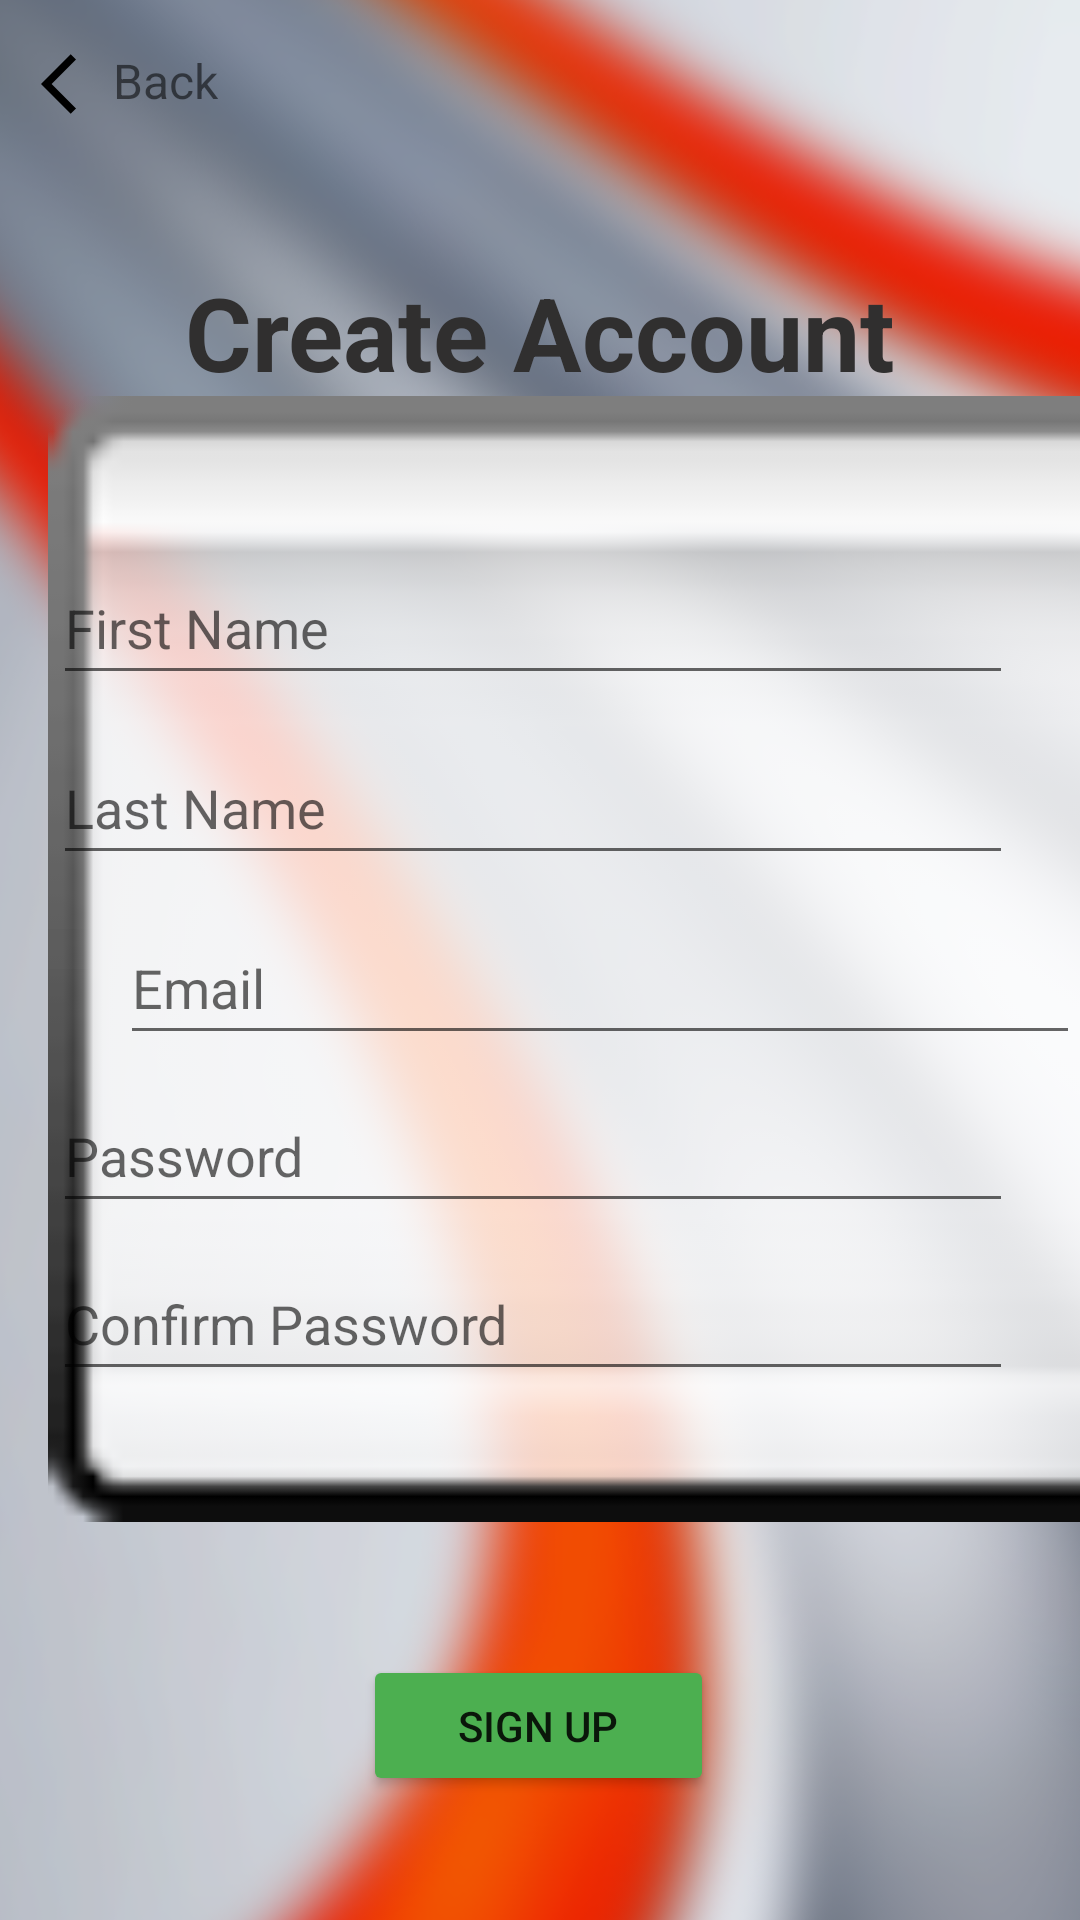

The Android layout XML behind this screen, and the referenced resources:
<!-- AndroidManifest.xml: application theme Theme.LostItFoundIt -->
<!-- res/layout/activity_sign_up_page.xml -->
<?xml version="1.0" encoding="utf-8"?>

<androidx.constraintlayout.widget.ConstraintLayout xmlns:android="http://schemas.android.com/apk/res/android"
    xmlns:app="http://schemas.android.com/apk/res-auto"
    xmlns:tools="http://schemas.android.com/tools"
    android:layout_width="match_parent"
    android:layout_height="match_parent"
    tools:context=".SignUpActivity">

   <ImageView
       android:id="@+id/backgroundImg"
       android:layout_width="906dp"
       android:layout_height="1285dp"
       android:contentDescription="@string/background"
       app:layout_constraintBottom_toBottomOf="parent"
       app:layout_constraintEnd_toEndOf="parent"
       app:layout_constraintHorizontal_bias="0.501"
       app:layout_constraintStart_toStartOf="parent"
       app:layout_constraintTop_toTopOf="parent"
       app:layout_constraintVertical_bias="0.516"
       app:srcCompat="@drawable/background" />

   <TextView
       android:id="@+id/signupIntro"
       android:layout_width="271dp"
       android:layout_height="79dp"
       android:layout_marginTop="88dp"
       android:text="Create Account"
       android:textAlignment="center"
       android:textColor="#302F2F"
       android:textSize="34sp"
       android:textStyle="bold"
       app:layout_constraintEnd_toEndOf="parent"
       app:layout_constraintStart_toStartOf="parent"
       app:layout_constraintTop_toTopOf="parent" />

   <Button
       android:id="@+id/loginBtn"
       android:layout_width="117dp"
       android:layout_height="47dp"
       android:layout_marginTop="12dp"
       android:backgroundTint="#4CAF50"
       android:text="Sign Up"
       app:layout_constraintEnd_toEndOf="parent"
       app:layout_constraintHorizontal_bias="0.498"
       app:layout_constraintStart_toStartOf="parent"
       app:layout_constraintTop_toBottomOf="@+id/imageView" />

   <TextView
       android:id="@+id/backBtn"
       android:layout_width="wrap_content"
       android:layout_height="wrap_content"
       android:layout_marginTop="16dp"
       android:drawableStart="@drawable/baseline_arrow_back_ios_24"
       android:text="Back"
       android:textSize="16sp"
       app:layout_constraintEnd_toEndOf="parent"
       app:layout_constraintHorizontal_bias="0.045"
       app:layout_constraintStart_toStartOf="parent"
       app:layout_constraintTop_toTopOf="parent" />

   <ImageView
       android:id="@+id/imageView"
       android:layout_width="413dp"
       android:layout_height="440dp"
       android:layout_marginStart="16dp"
       app:layout_constraintBottom_toBottomOf="parent"
       app:layout_constraintStart_toStartOf="parent"
       app:layout_constraintTop_toTopOf="parent"
       app:layout_constraintVertical_bias="0.498"
       app:srcCompat="@android:drawable/spinner_background" />

   <EditText
       android:id="@+id/firstName"
       android:layout_width="320dp"
       android:layout_height="48dp"
       android:layout_marginTop="84dp"
       android:ems="10"
       android:hint="First Name"
       android:inputType="textPersonName"
       app:layout_constraintEnd_toEndOf="parent"
       app:layout_constraintHorizontal_bias="0.439"
       app:layout_constraintStart_toStartOf="parent"
       app:layout_constraintTop_toTopOf="@+id/imageView" />

   <EditText
       android:id="@+id/lastName"
       android:layout_width="320dp"
       android:layout_height="48dp"
       android:layout_marginTop="12dp"
       android:ems="10"
       android:hint="Last Name"
       android:inputType="textPersonName"
       app:layout_constraintEnd_toEndOf="parent"
       app:layout_constraintHorizontal_bias="0.439"
       app:layout_constraintStart_toStartOf="parent"
       app:layout_constraintTop_toBottomOf="@+id/firstName" />

   <EditText
       android:id="@+id/email"
       android:layout_width="320dp"
       android:layout_height="48dp"
       android:layout_marginTop="12dp"
       android:ems="10"
       android:hint="Email"
       android:inputType="textEmailAddress"
       app:layout_constraintEnd_toEndOf="@+id/imageView"
       app:layout_constraintHorizontal_bias="0.366"
       app:layout_constraintStart_toStartOf="parent"
       app:layout_constraintTop_toBottomOf="@+id/lastName" />

   <EditText
       android:id="@+id/password"
       android:layout_width="320dp"
       android:layout_height="48dp"
       android:layout_marginTop="8dp"
       android:ems="10"
       android:hint="Password"
       android:inputType="textPassword"
       app:layout_constraintEnd_toEndOf="parent"
       app:layout_constraintHorizontal_bias="0.439"
       app:layout_constraintStart_toStartOf="parent"
       app:layout_constraintTop_toBottomOf="@+id/email" />

   <EditText
       android:id="@+id/confirmPassword"
       android:layout_width="320dp"
       android:layout_height="48dp"
       android:layout_marginTop="8dp"
       android:ems="10"
       android:hint="Confirm Password"
       android:inputType="textPassword"
       app:layout_constraintEnd_toEndOf="parent"
       app:layout_constraintHorizontal_bias="0.439"
       app:layout_constraintStart_toStartOf="parent"
       app:layout_constraintTop_toBottomOf="@+id/password" />


</androidx.constraintlayout.widget.ConstraintLayout>
<!-- resources referenced by this layout -->
<resources>
  <!-- drawable background: png bitmap (drawable, 711087 bytes) -->
  <!-- drawable baseline_arrow_back_ios_24 (drawable) -->
  <vector android:autoMirrored="true" android:height="24dp"
      android:tint="#000000" android:viewportHeight="24"
      android:viewportWidth="24" android:width="24dp" xmlns:android="http://schemas.android.com/apk/res/android">
      <path android:fillColor="@android:color/white" android:pathData="M11.67,3.87L9.9,2.1 0,12l9.9,9.9 1.77,-1.77L3.54,12z"/>
  </vector>
  <string name="background">background</string>
  <style name="Theme.LostItFoundIt" parent="Theme.MaterialComponents.DayNight.DarkActionBar">
          
          <item name="colorPrimary">@color/purple_500</item>
          <item name="colorPrimaryVariant">@color/purple_700</item>
          <item name="colorOnPrimary">@color/white</item>
          
          <item name="colorSecondary">@color/teal_200</item>
          <item name="colorSecondaryVariant">@color/teal_700</item>
          <item name="colorOnSecondary">@color/black</item>
          
          <item name="android:statusBarColor">?attr/colorPrimaryVariant</item>
          
      </style>
  <!-- not gathered from this repository: default colours our renderer supplied (Android Studio template values) -->
  <color name="purple_500">#FF6200EE</color>
  <color name="purple_700">#FF3700B3</color>
  <color name="teal_200">#FF03DAC5</color>
  <color name="teal_700">#FF018786</color>
  <color name="black">#FF000000</color>
  <color name="white">#FFFFFFFF</color>
</resources>
